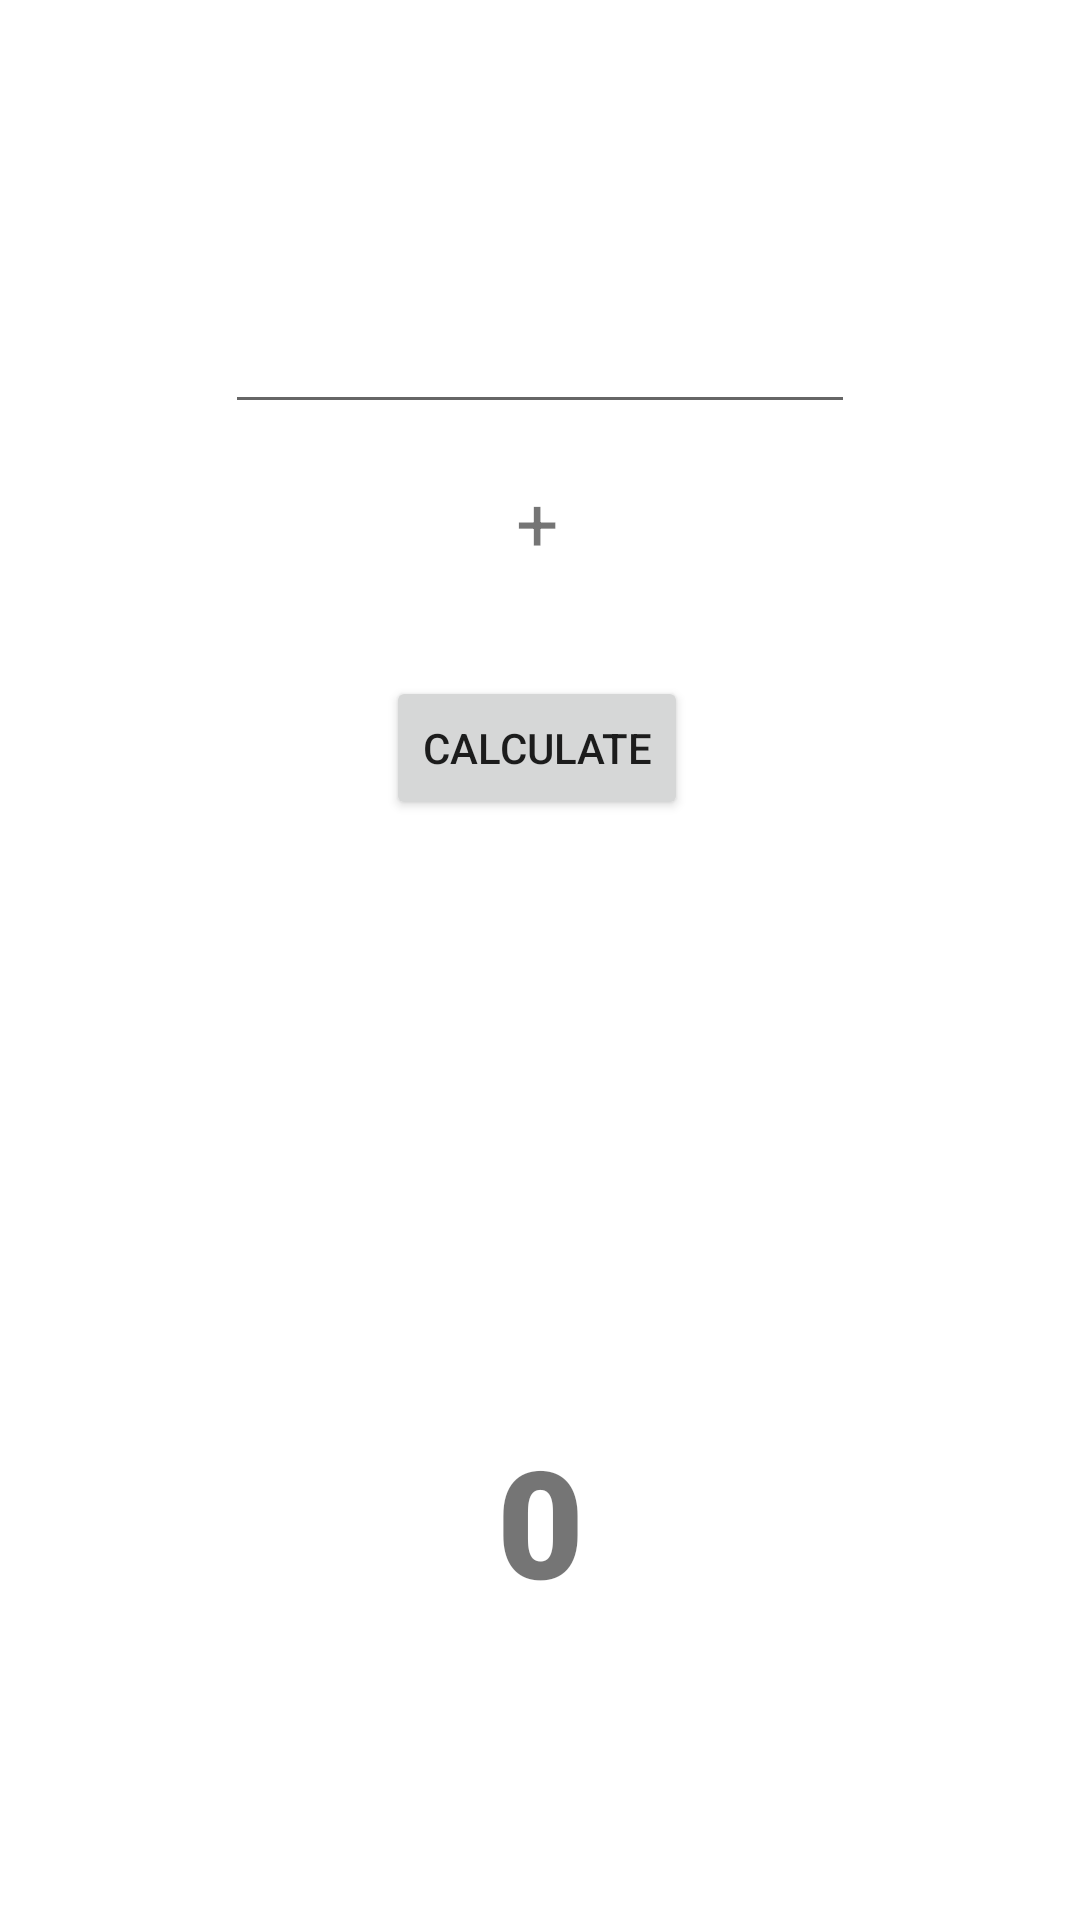

This screen was rendered from an Android layout file. Write that file and the resources it references.
<!-- AndroidManifest.xml: application theme Theme.TPO1_BOIS_JULIETTE -->
<!-- res/layout/activity_second.xml -->
<?xml version="1.0" encoding="utf-8"?>
<androidx.constraintlayout.widget.ConstraintLayout xmlns:android="http://schemas.android.com/apk/res/android"
    xmlns:app="http://schemas.android.com/apk/res-auto"
    xmlns:tools="http://schemas.android.com/tools"
    android:id="@+id/add_sign"
    android:layout_width="match_parent"
    android:layout_height="match_parent">


    <EditText
        android:id="@+id/number_two"
        android:layout_width="wrap_content"
        android:layout_height="wrap_content"
        android:layout_marginTop="20dp"
        android:layout_marginBottom="36dp"
        android:ems="10"
        android:inputType="number"
        app:layout_constraintBottom_toTopOf="@+id/calculate_button"
        app:layout_constraintEnd_toEndOf="parent"
        app:layout_constraintStart_toStartOf="parent"
        app:layout_constraintTop_toBottomOf="@+id/textView" />

    <TextView
        android:id="@+id/textView"
        android:layout_width="wrap_content"
        android:layout_height="wrap_content"
        android:text="+"
        android:textSize="25sp"
        app:layout_constraintBottom_toBottomOf="parent"
        app:layout_constraintEnd_toEndOf="parent"
        app:layout_constraintHorizontal_bias="0.498"
        app:layout_constraintStart_toStartOf="parent"
        app:layout_constraintTop_toTopOf="parent"
        app:layout_constraintVertical_bias="0.259" />

    <Button
        android:id="@+id/calculate_button"
        android:layout_width="wrap_content"
        android:layout_height="wrap_content"
        android:layout_marginBottom="200dp"
        android:text="Calculate"
        app:layout_constraintBottom_toTopOf="@+id/result"
        app:layout_constraintEnd_toEndOf="parent"
        app:layout_constraintHorizontal_bias="0.496"
        app:layout_constraintStart_toStartOf="parent" />

    <TextView
        android:id="@+id/result"
        android:layout_width="wrap_content"
        android:layout_height="wrap_content"
        android:layout_marginBottom="100dp"
        android:fontFamily="sans-serif-black"
        android:text="0"
        android:textSize="50sp"
        app:layout_constraintBottom_toBottomOf="parent"
        app:layout_constraintEnd_toEndOf="parent"
        app:layout_constraintStart_toStartOf="parent" />

    <EditText
        android:id="@+id/number_one"
        android:layout_width="wrap_content"
        android:layout_height="wrap_content"
        android:layout_marginTop="110dp"
        android:layout_marginBottom="26dp"
        android:ems="10"
        android:inputType="number"
        app:layout_constraintBottom_toTopOf="@+id/textView"
        app:layout_constraintEnd_toEndOf="parent"
        app:layout_constraintStart_toStartOf="parent"
        app:layout_constraintTop_toTopOf="parent" />
</androidx.constraintlayout.widget.ConstraintLayout>
<!-- resources referenced by this layout -->
<resources>
  <style name="Theme.TPO1_BOIS_JULIETTE" parent="Theme.MaterialComponents.DayNight.DarkActionBar">
          
          <item name="colorPrimary">@color/purple_500</item>
          <item name="colorPrimaryVariant">@color/purple_700</item>
          <item name="colorOnPrimary">@color/white</item>
          
          <item name="colorSecondary">@color/teal_200</item>
          <item name="colorSecondaryVariant">@color/teal_700</item>
          <item name="colorOnSecondary">@color/black</item>
          
          <item name="android:statusBarColor" tools:targetApi="l">?attr/colorPrimaryVariant</item>
          
      </style>
  <!-- not gathered from this repository: default colours our renderer supplied (Android Studio template values) -->
  <color name="purple_500">#FF6200EE</color>
  <color name="purple_700">#FF3700B3</color>
  <color name="teal_200">#FF03DAC5</color>
  <color name="teal_700">#FF018786</color>
  <color name="black">#FF000000</color>
  <color name="white">#FFFFFFFF</color>
</resources>
